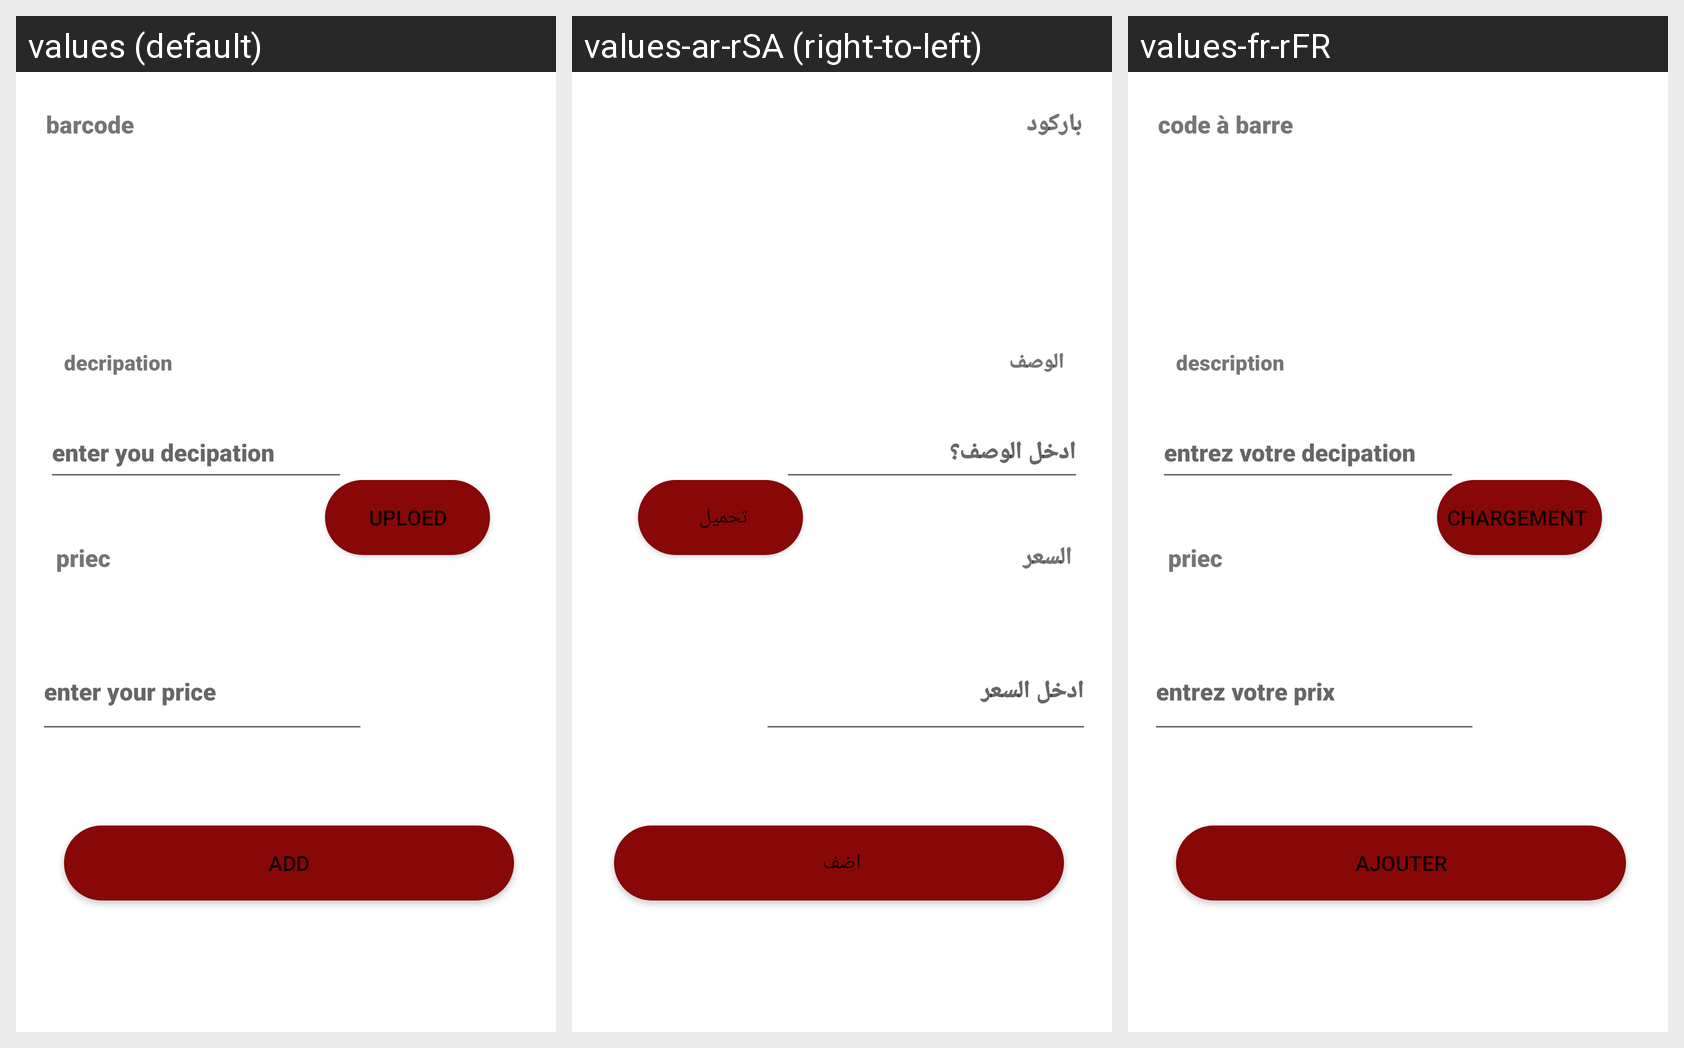

The Android screen above is rendered under several locales of the same app. Produce the string resources it draws, with the default and per-locale values.
Android screen res/layout/list_addsupermarket_produ_fragment.xml rendered under 3 locales, left to right: values (default), values-ar-rSA (right-to-left), values-fr-rFR. Device: Nexus 5 (rendered at 1080×1920; each locale shown at half size, 540×960, under a caption strip naming it); theme Theme.MyPurchases.
Strings drawn on this screen, with the default value and each locale's value (text and hints the layout hard-codes, and strings that could not be matched under every locale, appear in the picture but are not listed):

barcode
  values: barcode
  values-ar-rSA: باركود
  values-fr-rFR: code à barre

decripation
  values: decripation
  values-ar-rSA: الوصف 
  values-fr-rFR: description

enter_you_decipation
  values: enter you decipation
  values-ar-rSA: ادخل الوصف؟
  values-fr-rFR: entrez votre decipation 

priec
  values: priec
  values-ar-rSA: السعر
  values-fr-rFR: priec 

enter_you_priec
  values: enter your price
  values-ar-rSA: ادخل السعر
  values-fr-rFR: entrez votre prix 

add
  values: add
  values-ar-rSA: اضف 
  values-fr-rFR: ajouter

uploed
  values: uploed
  values-ar-rSA: تحميل 
  values-fr-rFR: Chargement
